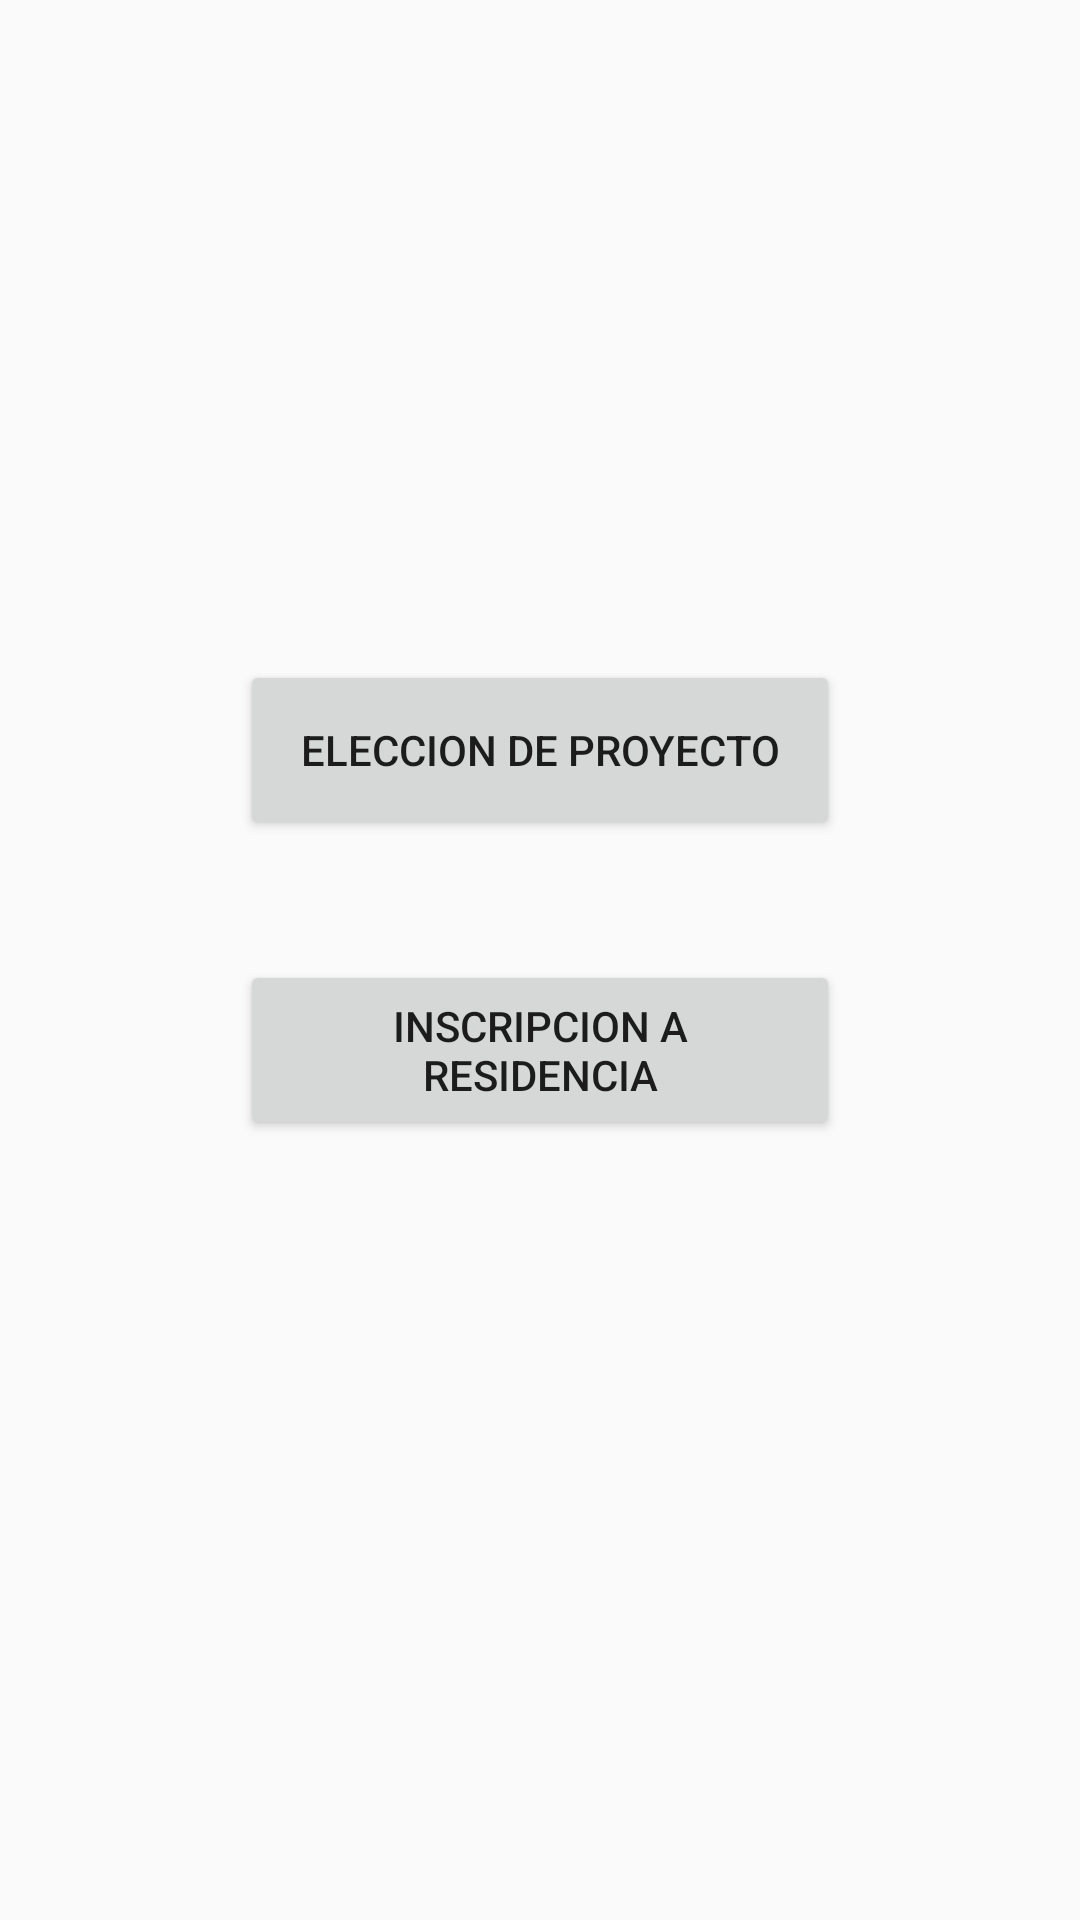

Here is an Android app screen rendered from its layout file. Give the layout XML and the strings, colors and styles it references.
<!-- AndroidManifest.xml: application theme Theme.PlataformaEscolar -->
<!-- res/layout/activity_reinscripcion.xml -->
<?xml version="1.0" encoding="utf-8"?>
<LinearLayout
    xmlns:android="http://schemas.android.com/apk/res/android"
    xmlns:app="http://schemas.android.com/apk/res-auto"
    xmlns:tools="http://schemas.android.com/tools"
    android:layout_width="match_parent"
    android:layout_height="match_parent"
    tools:context=".HomeRe"
    android:orientation="vertical"
    android:padding="80dp"
    android:gravity="center_vertical">

    <Button
        android:id="@+id/btnEleccion"
        android:layout_width="200dp"
        android:layout_height="60dp"
        android:layout_marginBottom="40dp"
        android:layout_gravity="center"
        android:text="Eleccion de Proyecto" />
    <Button
        android:id="@+id/btnResidencia"
        android:layout_width="200dp"
        android:layout_height="60dp"
        android:layout_marginBottom="40dp"
        android:layout_gravity="center"
        android:text="Inscripcion a Residencia" />


</LinearLayout>
<!-- resources referenced by this layout -->
<resources>
  <style name="Theme.PlataformaEscolar" parent="Theme.AppCompat.Light.NoActionBar">
          
          <item name="colorPrimary">@color/purple_500</item>
          <item name="colorPrimaryVariant">#B48145</item>
          <item name="colorOnPrimary">@color/white</item>
          
          <item name="colorSecondary">@color/teal_200</item>
          <item name="colorSecondaryVariant">@color/teal_700</item>
          <item name="colorOnSecondary">@color/black</item>
          
          <item name="android:statusBarColor" tools:targetApi="l">?attr/colorPrimaryVariant</item>
          
      </style>
  <color name="purple_500">#099E90</color>
  <color name="white">#FFFFFFFF</color>
  <color name="teal_200">#00BCD4</color>
  <color name="teal_700">#FF018786</color>
  <color name="black">#FF000000</color>
</resources>
